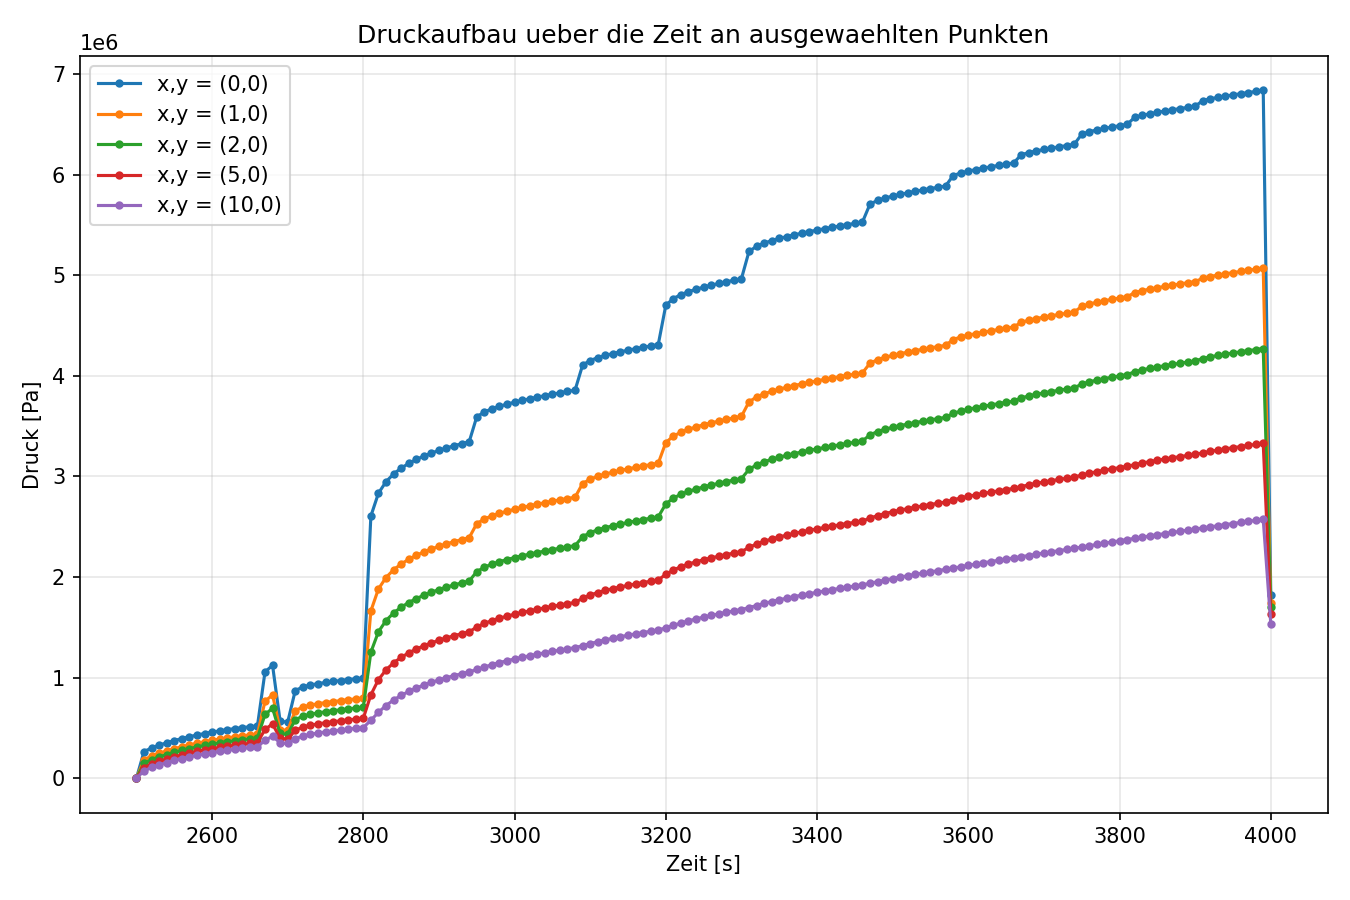

Source data for this figure (header and first rows):
time_s, pressure_(0,0)_Pa, pressure_(1,0)_Pa, pressure_(2,0)_Pa, pressure_(5,0)_Pa, pressure_(10,0)_Pa
2500, 0.0, 0.0, 0.0, 0.0, 0.0
2510, 264238, 183789, 147579, 105587, 73283
2520, 300825, 220223, 183803, 140967, 106820
2530, 328137, 247411, 210861, 167595, 132598
2540, 352253, 271405, 234730, 191064, 155319
2550, 374143, 293180, 256387, 212346, 175907
2560, 394119, 313049, 276146, 231757, 194678
2570, 412369, 331200, 294195, 249488, 211819
2580, 429046, 347787, 310690, 265689, 227481
2590, 444288, 362946, 325764, 280495, 241794
2600, 458219, 376801, 339541, 294027, 254874
2610, 470951, 389463, 352133, 306394, 266828
2620, 482588, 401037, 363642, 317698, 277755
2630, 493224, 411615, 374160, 328029, 287741
2640, 502945, 421283, 383774, 337471, 296868
2650, 511829, 430119, 392561, 346101, 305210
2660, 519950, 438195, 400591, 353989, 312834
2670, 1056929, 764430, 633422, 484604, 375894
2680, 1121513, 828188, 695517, 539757, 417986
2690, 566211, 483122, 444666, 395979, 351075
2700, 557622, 474588, 436314, 388566, 345825
2710, 871201, 671652, 581438, 475650, 392490
2720, 907159, 707298, 616453, 507906, 419131
2730, 926210, 726306, 635378, 526362, 436233
2740, 940006, 740072, 649100, 539873, 449154
2750, 951452, 751486, 660477, 551100, 460005
2760, 961667, 761668, 670623, 561113, 469719
2770, 971169, 771136, 680053, 570415, 478754
2780, 980219, 780150, 689029, 579264, 487349
2790, 988957, 788850, 697691, 587798, 495635
2800, 997459, 797313, 706114, 596093, 503684
2810, 2606330, 1663108, 1252820, 828987, 575631
2820, 2832896, 1881288, 1455533, 979062, 654900
2830, 2947448, 1994861, 1566632, 1076501, 722176
2840, 3024402, 2071471, 1642348, 1146684, 777319
2850, 3082500, 2129391, 1699812, 1201226, 823177
2860, 3129267, 2176050, 1746192, 1245808, 862175
2870, 3168478, 2215186, 1785139, 1283535, 896027
2880, 3202294, 2248945, 1818762, 1316274, 925920
2890, 3232069, 2278676, 1848387, 1345228, 952695
2900, 3258709, 2305279, 1874907, 1371218, 976962
2910, 3282852, 2329392, 1898950, 1394830, 999174
2920, 3304966, 2351477, 1920977, 1416497, 1019681
2930, 3325402, 2371888, 1941337, 1436551, 1038752
2940, 3344435, 2390897, 1960299, 1455248, 1056605
2950, 3592708, 2530146, 2052915, 1502483, 1080759
2960, 3640928, 2577000, 2097277, 1538488, 1105617
2970, 3671986, 2607878, 2127719, 1566561, 1128472
2980, 3696894, 2632710, 2152374, 1590156, 1149196
2990, 3718478, 2654246, 2173805, 1610960, 1168163
3000, 3737908, 2673638, 2193123, 1629843, 1185736
3010, 3755794, 2691491, 2210917, 1647303, 1202188
3020, 3772500, 2708167, 2227542, 1663656, 1217723
3030, 3788267, 2723906, 2243236, 1679116, 1232494
3040, 3803264, 2738876, 2258164, 1693838, 1246618
3050, 3817617, 2753201, 2272451, 1707938, 1260187
3060, 3831422, 2766979, 2286191, 1721506, 1273275
3070, 3844754, 2780284, 2299460, 1734613, 1285942
3080, 3857676, 2793178, 2312319, 1747318, 1298240
3090, 4107097, 2929244, 2400127, 1788909, 1317343
... 91 more rows
